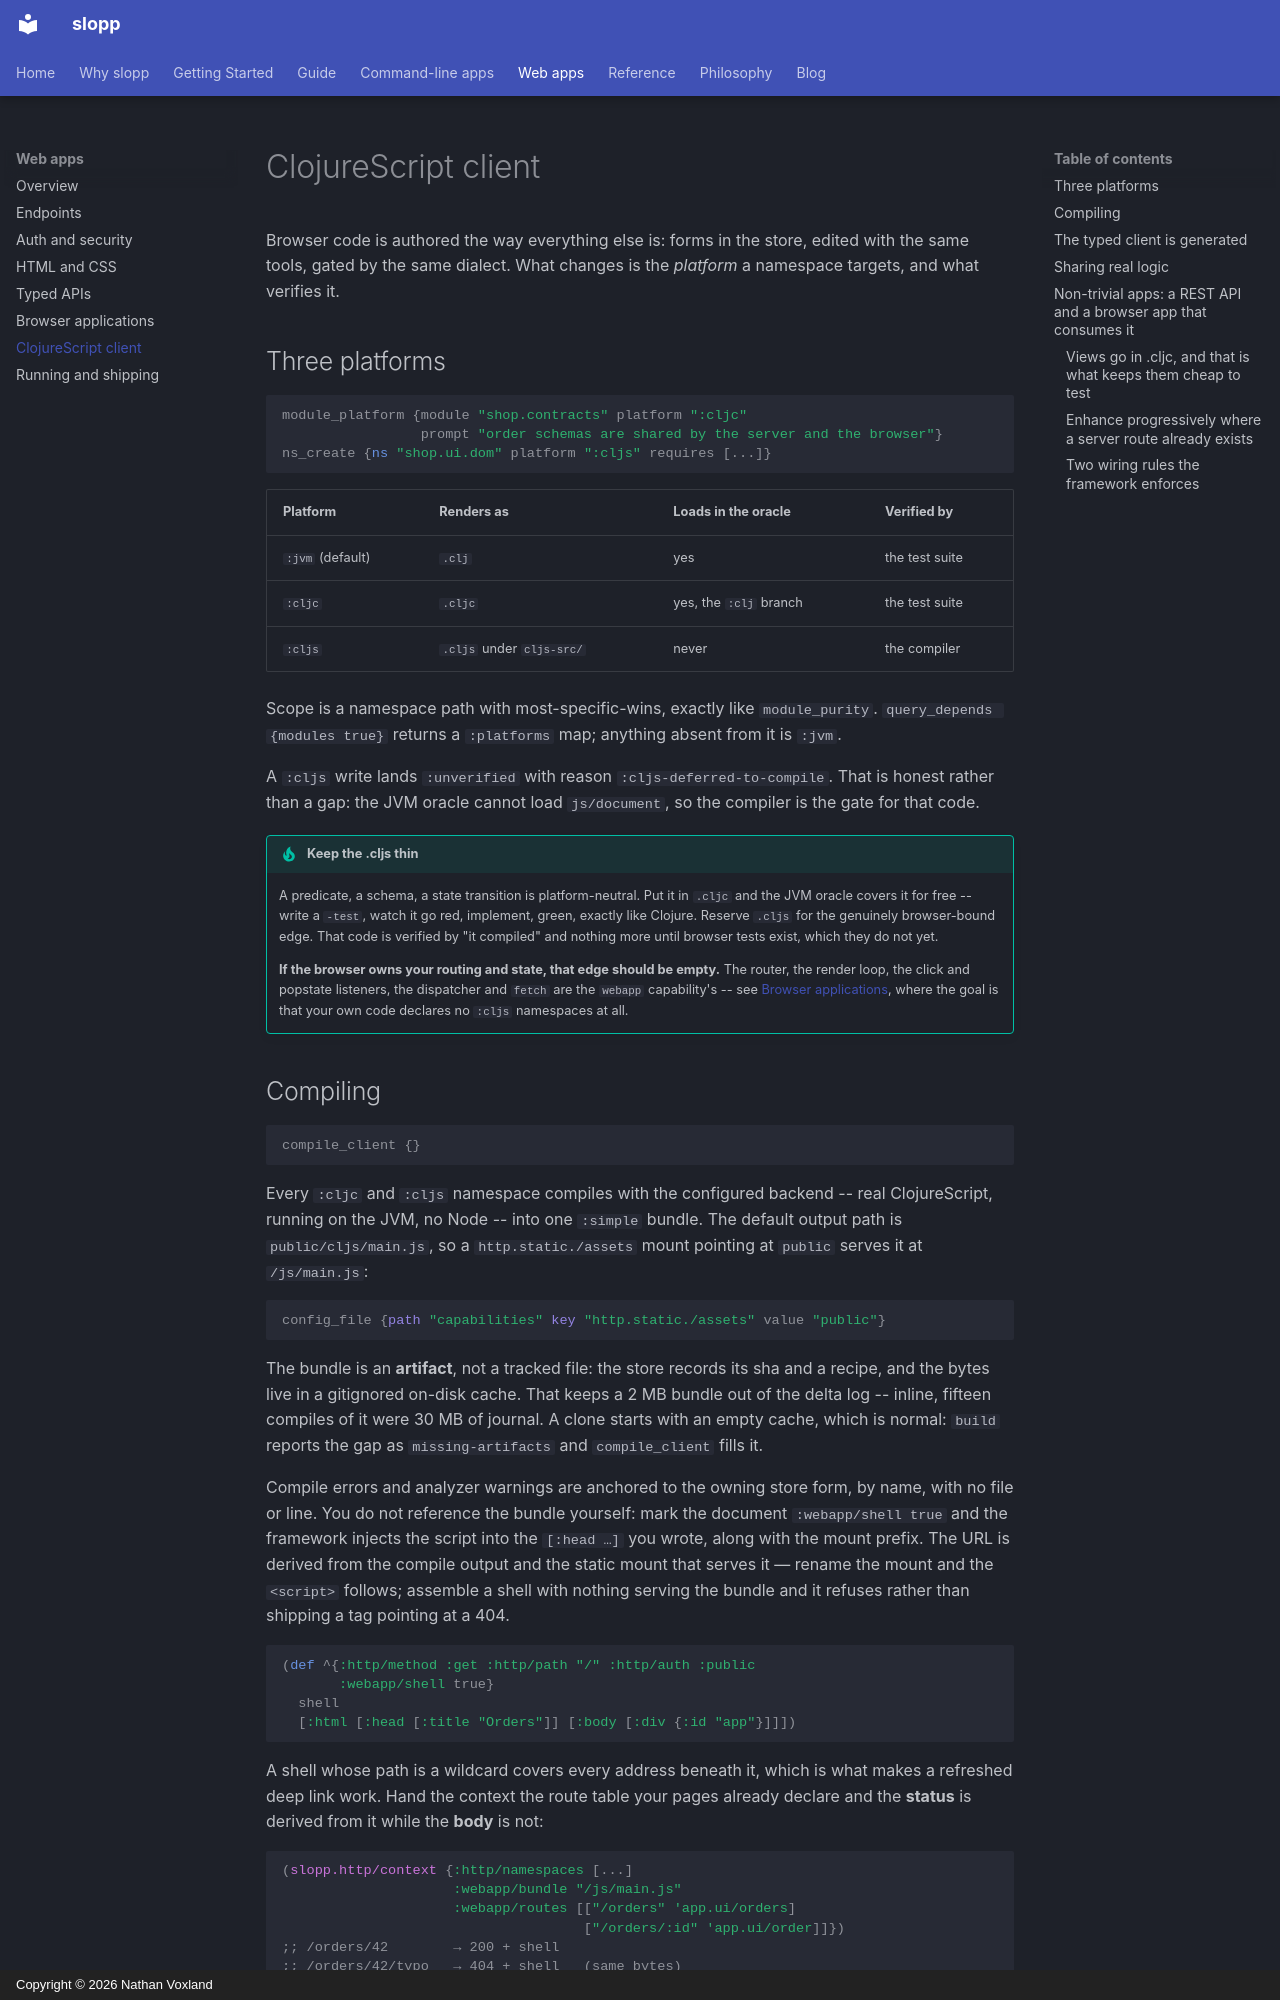

repository: nvoxland/slopp · page: guide/web/client/index.html · generator: mkdocs · copyright: Copyright © 2026 Nathan Voxland

# ClojureScript client

Browser code is authored the way everything else is: forms in the store, edited
with the same tools, gated by the same dialect. What changes is the *platform* a
namespace targets, and what verifies it.

## Three platforms

```clj
module_platform {module "shop.contracts" platform ":cljc"
                 prompt "order schemas are shared by the server and the browser"}
ns_create {ns "shop.ui.dom" platform ":cljs" requires [...]}
```

| Platform | Renders as | Loads in the oracle | Verified by |
|---|---|---|---|
| `:jvm` (default) | `.clj` | yes | the test suite |
| `:cljc` | `.cljc` | yes, the `:clj` branch | the test suite |
| `:cljs` | `.cljs` under `cljs-src/` | never | the compiler |

Scope is a namespace path with most-specific-wins, exactly like
`module_purity`. `query_depends {modules true}` returns a `:platforms` map;
anything absent from it is `:jvm`.

A `:cljs` write lands `:unverified` with reason `:cljs-deferred-to-compile`.
That is honest rather than a gap: the JVM oracle cannot load `js/document`, so
the compiler is the gate for that code.

!!! tip "Keep the .cljs thin"
    A predicate, a schema, a state transition is platform-neutral. Put it in
    `.cljc` and the JVM oracle covers it for free -- write a `-test`, watch it
    go red, implement, green, exactly like Clojure. Reserve `.cljs` for the
    genuinely browser-bound edge. That code is verified by "it compiled" and
    nothing more until browser tests exist, which they do not yet.

    **If the browser owns your routing and state, that edge should be empty.**
    The router, the render loop, the click and popstate listeners, the
    dispatcher and `fetch` are the `webapp` capability's -- see [Browser
    applications](webapp.md), where the goal is that your own code declares no
    `:cljs` namespaces at all.
